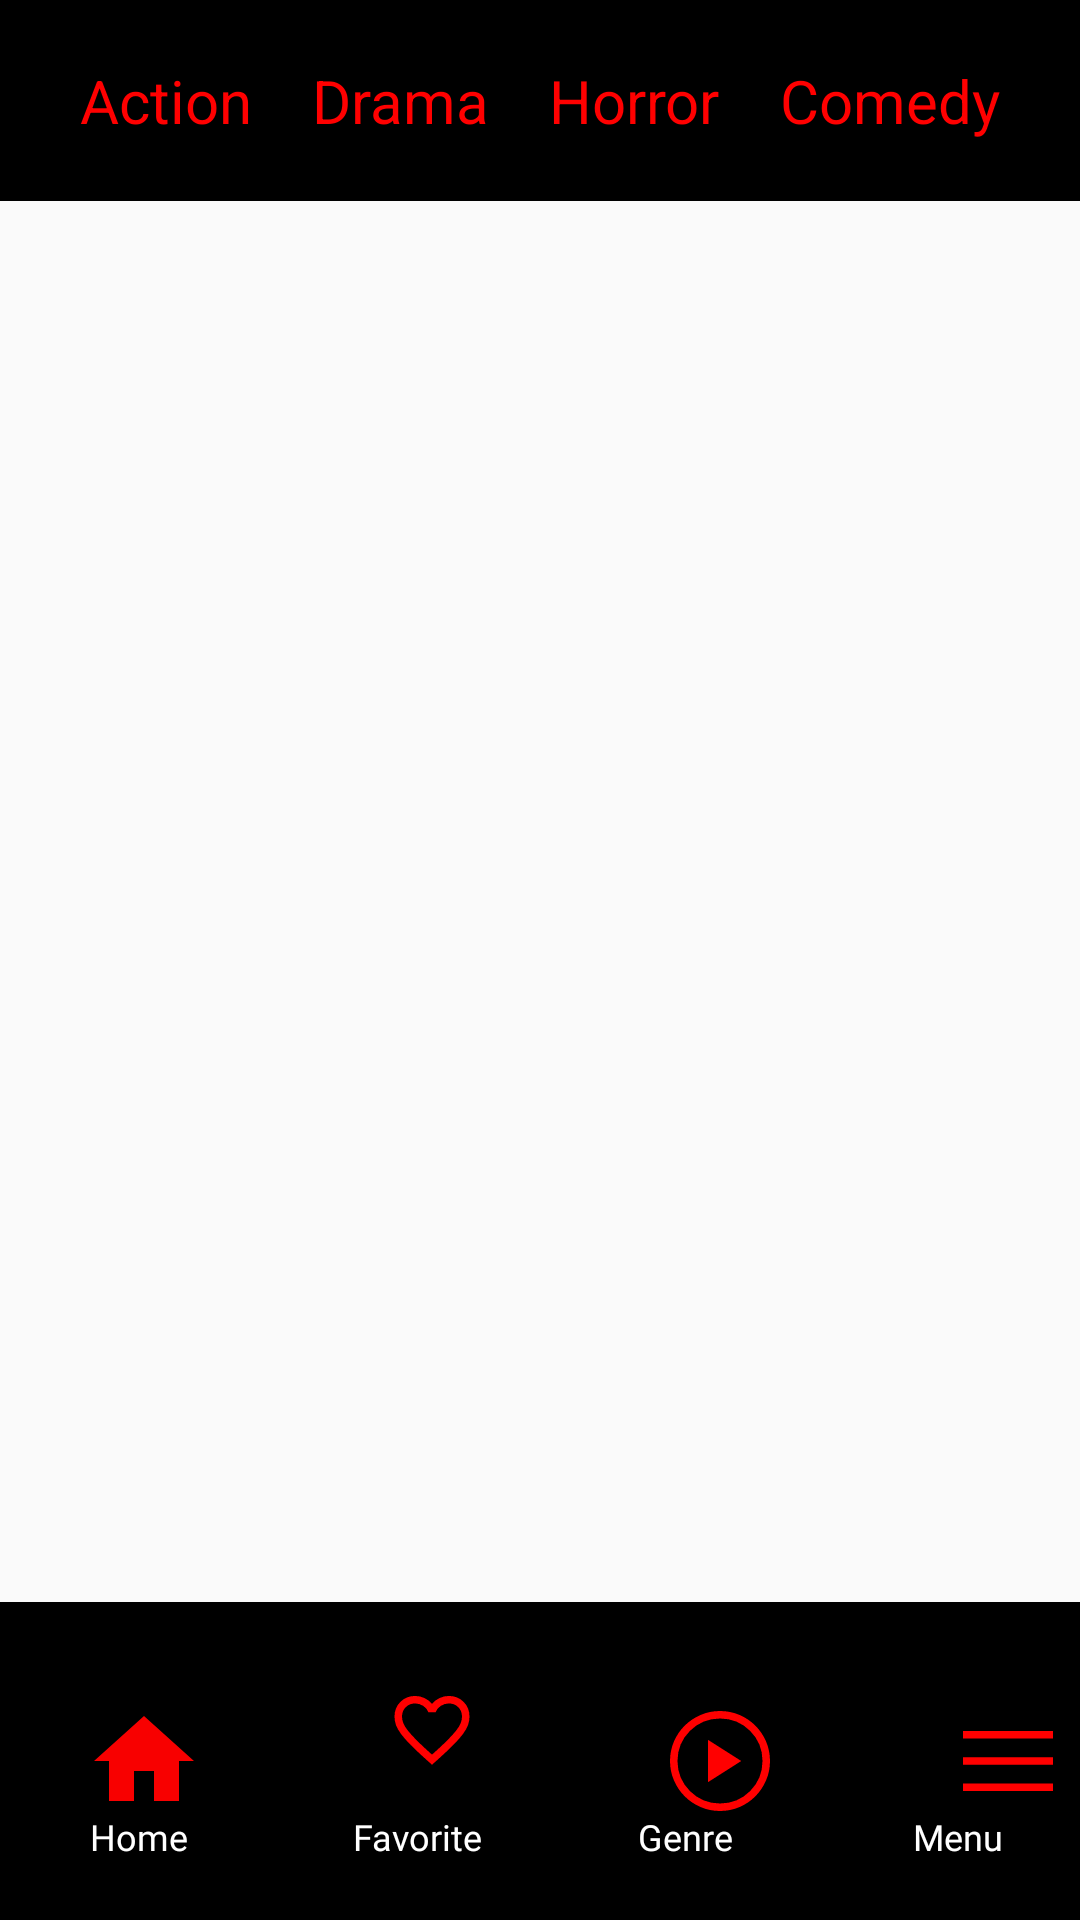

This screen was rendered from an Android layout file. Write that file and the resources it references.
<!-- AndroidManifest.xml: application theme Theme.Movie_Scout -->
<!-- res/layout/activity_movie_drama.xml -->
<?xml version="1.0" encoding="utf-8"?>
<androidx.constraintlayout.widget.ConstraintLayout
    xmlns:android="http://schemas.android.com/apk/res/android"
    xmlns:app="http://schemas.android.com/apk/res-auto"
    xmlns:tools="http://schemas.android.com/tools"
    android:layout_width="match_parent"
    android:layout_height="match_parent"
    tools:context=".movie_drama">

    <androidx.recyclerview.widget.RecyclerView
        android:id="@+id/recyclerDramaMovies"
        android:layout_width="match_parent"
        android:layout_height="wrap_content"
        android:paddingTop="50dp"
        android:paddingBottom="100dp"
        app:layout_constraintTop_toTopOf="parent"
        app:layout_constraintBottom_toBottomOf="parent"
        app:layout_constraintStart_toStartOf="parent"
        app:layout_constraintEnd_toEndOf="parent" />


    <RelativeLayout
        android:layout_width="match_parent"
        android:layout_height="match_parent">

        <androidx.constraintlayout.widget.ConstraintLayout
            android:padding="10dp"
            android:background="@color/black"
            android:layout_width="match_parent"
            android:layout_height="wrap_content"
            android:layout_alignParentTop="true">

            <LinearLayout
                android:gravity="center"
                android:layout_width="match_parent"
                android:layout_height="match_parent"
                android:orientation="horizontal">


                <TextView
                    android:id="@+id/btn_action"
                    android:layout_margin="10dp"
                    android:layout_width="wrap_content"
                    android:layout_height="wrap_content"
                    android:text="@string/action"
                    android:textSize="20sp"
                    android:textColor="@color/my_primary"/>

                <TextView
                    android:id="@+id/btn_drama"
                    android:layout_margin="10dp"
                    android:layout_width="wrap_content"
                    android:layout_height="wrap_content"
                    android:text="Drama"
                    android:textSize="20sp"
                    android:textColor="@color/my_primary"/>

                <TextView
                    android:id="@+id/btn_horror"
                    android:layout_margin="10dp"
                    android:layout_width="wrap_content"
                    android:layout_height="wrap_content"
                    android:text="@string/horror"
                    android:textSize="20sp"
                    android:textColor="@color/my_primary"/>

                <TextView
                    android:id="@+id/btn_comedy"
                    android:layout_margin="10dp"
                    android:layout_width="wrap_content"
                    android:layout_height="wrap_content"
                    android:text="@string/comedy"
                    android:textSize="20sp"
                    android:textColor="@color/my_primary"/>

            </LinearLayout>





        </androidx.constraintlayout.widget.ConstraintLayout>


        <androidx.constraintlayout.widget.ConstraintLayout
            android:background="@color/black"
            android:layout_width="match_parent"
            android:layout_height="wrap_content"
            android:layout_alignParentBottom="true">

            <LinearLayout
                android:layout_width="match_parent"
                android:layout_height="match_parent"
                android:orientation="horizontal">

                <ImageView
                    android:id="@+id/btn_home"
                    android:layout_width="40dp"
                    android:layout_height="wrap_content"
                    android:layout_margin="28dp"
                    android:src="@drawable/home_icon" />


                <ImageView
                    android:id="@+id/btn_fav"
                    android:layout_width="40dp"
                    android:layout_height="wrap_content"
                    android:layout_margin="28dp"
                    android:src="@drawable/favorite_icon" />

                <ImageView
                    android:id="@+id/btn_genre"
                    android:layout_width="40dp"
                    android:layout_height="wrap_content"
                    android:layout_margin="28dp"
                    android:src="@drawable/genre_icon" />

                <ImageView
                    android:id="@+id/btn_menu"
                    android:layout_width="40dp"
                    android:layout_height="wrap_content"
                    android:layout_margin="28dp"
                    android:src="@drawable/menu_icon" />

            </LinearLayout>

            <LinearLayout
                android:layout_width="match_parent"
                android:layout_height="match_parent"
                android:orientation="horizontal">

                <TextView
                    android:layout_width="wrap_content"
                    android:layout_height="wrap_content"
                    android:layout_marginStart="30dp"
                    android:layout_marginTop="70dp"
                    android:fontFamily="@font/poppins"
                    android:text="@string/home"
                    android:textColor="@color/white"
                    android:textSize="12sp" />

                <TextView
                    android:layout_width="wrap_content"
                    android:layout_height="wrap_content"
                    android:layout_marginStart="55dp"
                    android:layout_marginTop="70dp"
                    android:fontFamily="@font/poppins"
                    android:text="@string/fav"
                    android:textColor="@color/white"
                    android:textSize="12sp" />

                <TextView
                    android:fontFamily="@font/poppins"
                    android:layout_marginStart="52dp"
                    android:layout_marginTop="70dp"
                    android:layout_width="wrap_content"
                    android:layout_height="wrap_content"
                    android:text="@string/genre"
                    android:textColor="@color/white"
                    android:textSize="12sp"/>

                <TextView
                    android:fontFamily="@font/poppins"
                    android:layout_marginStart="60dp"
                    android:layout_marginTop="70dp"
                    android:layout_width="wrap_content"
                    android:layout_height="wrap_content"
                    android:text="@string/menu"
                    android:textColor="@color/white"
                    android:textSize="12sp"/>

            </LinearLayout>

        </androidx.constraintlayout.widget.ConstraintLayout>


    </RelativeLayout>




</androidx.constraintlayout.widget.ConstraintLayout>
<!-- resources referenced by this layout -->
<resources>
  <color name="black">#FF000000</color>
  <color name="my_primary">#FF0000</color>
  <color name="white">#FFFFFFFF</color>
  <!-- drawable favorite_icon (drawable) -->
  <vector xmlns:android="http://schemas.android.com/apk/res/android" android:height="30dp" android:viewportHeight="960" android:viewportWidth="960" android:width="30dp">
        
      <path android:fillColor="#ff0000" android:pathData="m480,840 l-58,-52q-101,-91 -167,-157T150,512.5Q111,460 95.5,416T80,326q0,-94 63,-157t157,-63q52,0 99,22t81,62q34,-40 81,-62t99,-22q94,0 157,63t63,157q0,46 -15.5,90T810,512.5Q771,565 705,631T538,788l-58,52ZM480,732q96,-86 158,-147.5t98,-107q36,-45.5 50,-81t14,-70.5q0,-60 -40,-100t-100,-40q-47,0 -87,26.5T518,280h-76q-15,-41 -55,-67.5T300,186q-60,0 -100,40t-40,100q0,35 14,70.5t50,81q36,45.5 98,107T480,732ZM480,459Z"/>
      
  </vector>
  <!-- drawable genre_icon (drawable) -->
  <vector xmlns:android="http://schemas.android.com/apk/res/android" android:height="50dp" android:viewportHeight="960" android:viewportWidth="960" android:width="50dp">
        
      <path android:fillColor="#ff0000" android:pathData="m383,650 l267,-170 -267,-170v340ZM480,880q-82,0 -155,-31.5t-127.5,-86Q143,708 111.5,635T80,480q0,-83 31.5,-156t86,-127Q252,143 325,111.5T480,80q83,0 156,31.5T763,197q54,54 85.5,127T880,480q0,82 -31.5,155T763,762.5q-54,54.5 -127,86T480,880ZM480,820q142,0 241,-99.5T820,480q0,-142 -99,-241t-241,-99q-141,0 -240.5,99T140,480q0,141 99.5,240.5T480,820ZM480,480Z"/>
      
  </vector>
  <!-- drawable home_icon (drawable) -->
  <vector xmlns:android="http://schemas.android.com/apk/res/android" android:height="50dp" android:tint="#F80000" android:viewportHeight="24" android:viewportWidth="24" android:width="50dp">
        
      <path android:fillColor="@android:color/white" android:pathData="M10,20v-6h4v6h5v-8h3L12,3 2,12h3v8z"/>
      
  </vector>
  <!-- drawable menu_icon (drawable) -->
  <vector xmlns:android="http://schemas.android.com/apk/res/android" android:height="50dp" android:viewportHeight="960" android:viewportWidth="960" android:width="50dp">
        
      <path android:fillColor="#ff0000" android:pathData="M120,720v-60h720v60L120,720ZM120,510v-60h720v60L120,510ZM120,300v-60h720v60L120,300Z"/>
      
  </vector>
  <string name="action">Action</string>
  <string name="comedy">Comedy</string>
  <string name="fav">Favorite</string>
  <string name="genre">Genre</string>
  <string name="home">Home</string>
  <string name="horror">Horror</string>
  <string name="menu">Menu</string>
  <style name="Theme.Movie_Scout" parent="Base.Theme.Movie_Scout" />
  <style name="Base.Theme.Movie_Scout" parent="Theme.AppCompat.Light.NoActionBar">
          
          
          <item name="colorPrimary">@color/black</item>
      </style>
</resources>
